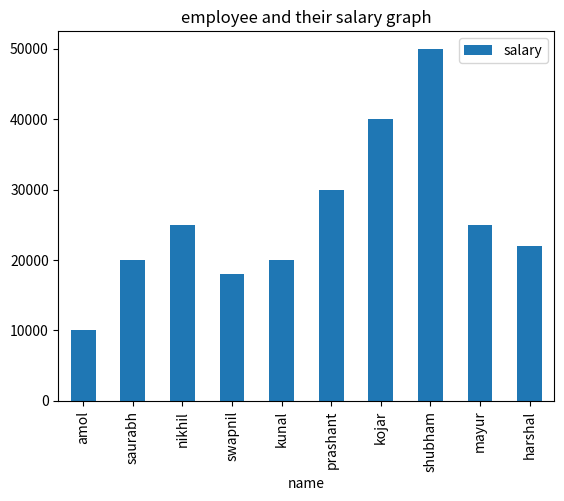

Write the Python code that produced this figure.
import pandas as pd
from matplotlib import pyplot as plot
data={'name':['amol','saurabh','nikhil','swapnil','kunal','prashant','kojar','shubham','mayur','harshal'],
     'age':[25,23,24,25,22,23,26,27,27,25],
     'salary':[10000,20000,25000,18000,20000,30000,40000,50000,25000,22000]}
df=pd.DataFrame(data)
print(df)
dataFrame=pd.DataFrame(data=data)
dataFrame.plot.bar(x='name',y='salary',title='employee and their salary graph');
plot.show(block=True);
